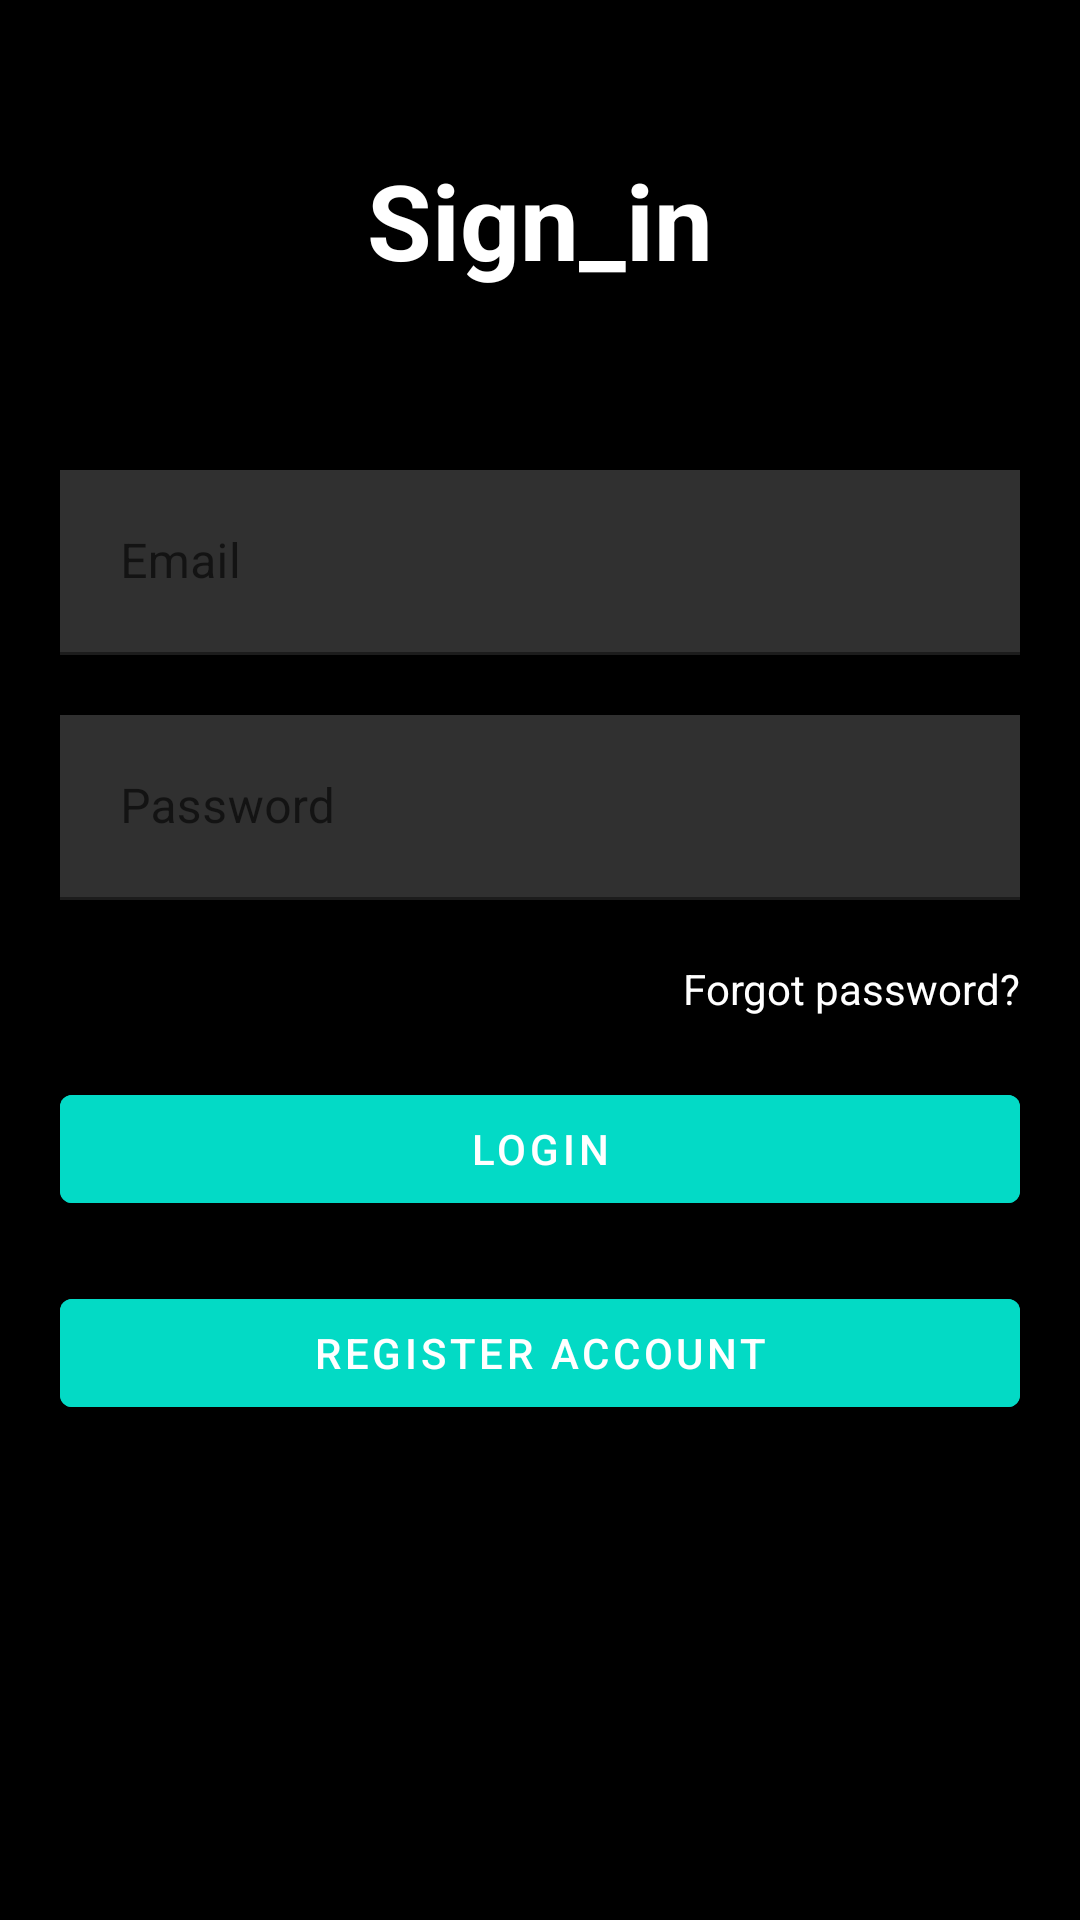

Reconstruct the res/layout file that produces this screen, plus the resources it refers to.
<!-- AndroidManifest.xml: application theme Theme.SundoAppV04 -->
<!-- res/layout/activity_main.xml -->
<?xml version="1.0" encoding="utf-8"?>
<RelativeLayout xmlns:android="http://schemas.android.com/apk/res/android"
    xmlns:app="http://schemas.android.com/apk/res-auto"
    xmlns:tools="http://schemas.android.com/tools"
    android:layout_width="match_parent"
    android:layout_height="match_parent"
    android:background="@color/black"
    tools:context=".MainActivity">

    <TextView
        android:id="@+id/txtSignin"
        android:layout_width="match_parent"
        android:layout_height="wrap_content"
        android:layout_marginStart="50dp"
        android:layout_marginTop="50dp"
        android:layout_marginEnd="50dp"
        android:layout_marginBottom="50dp"
        android:gravity="center"
        android:text="Sign_in"
        android:textColor="@color/white"
        android:textSize="35dp"
        android:textStyle="bold" />

    <com.google.android.material.textfield.TextInputLayout
        android:layout_width="match_parent"
        android:layout_height="wrap_content"
        android:layout_below="@id/txtSignin"
        android:id="@+id/usernameContainer">

        <com.google.android.material.textfield.TextInputEditText
            android:layout_width="match_parent"
            android:layout_height="wrap_content"
            android:id="@+id/username"
            android:background="#30ffffff"
            android:hint="Email"
            android:textColorHint="@color/white"
            android:textColor="@color/white"
            android:layout_marginVertical="10dp"
            android:layout_marginHorizontal="20dp"
            android:padding="20dp"
            android:drawableLeft="@drawable/user_logo"
            android:drawablePadding="20dp"/>

    </com.google.android.material.textfield.TextInputLayout>

    <com.google.android.material.textfield.TextInputLayout
        android:layout_width="match_parent"
        android:layout_height="wrap_content"
        android:layout_below="@id/usernameContainer"
        android:id="@+id/passwordContainer">

        <com.google.android.material.textfield.TextInputEditText
            android:layout_width="match_parent"
            android:layout_height="wrap_content"
            android:id="@+id/password"
            android:background="#30ffffff"
            android:layout_below="@id/txtRegister"
            android:hint="Password"
            android:inputType="textPassword"
            android:textColorHint="@color/white"
            android:textColor="@color/white"
            android:layout_marginVertical="10dp"
            android:layout_marginHorizontal="20dp"
            android:padding="20dp"
            android:drawableLeft="@drawable/pass_logo"
            android:drawablePadding="20dp"/>

    </com.google.android.material.textfield.TextInputLayout>

    <TextView
        android:id="@+id/forgotPass"
        android:layout_width="wrap_content"
        android:layout_height="wrap_content"
        android:layout_below="@id/passwordContainer"
        android:layout_alignParentRight="true"
        android:layout_marginTop="10dp"
        android:layout_marginRight="20dp"
        android:text="Forgot password?"
        android:textColor="@color/white" />

    <ProgressBar
        android:id="@+id/progressBar"
        android:visibility="gone"
        android:layout_below="@id/forgotPass"
        android:layout_marginTop="20dp"
        android:layout_width="wrap_content"
        android:layout_height="wrap_content"
        android:layout_centerHorizontal="true"/>

    <com.google.android.material.button.MaterialButton
        android:id="@+id/loginbtn"
        android:layout_width="match_parent"
        android:layout_height="wrap_content"
        android:layout_below="@id/progressBar"
        android:layout_centerHorizontal="true"
        android:layout_marginStart="20dp"
        android:layout_marginTop="20dp"
        android:layout_marginEnd="20dp"
        android:layout_marginBottom="20dp"
        android:backgroundTint="@color/design_default_color_secondary"
        android:text="LOGIN" />

    <com.google.android.material.button.MaterialButton
        android:layout_width="match_parent"
        android:layout_height="wrap_content"
        android:id="@+id/registerbtn"
        android:layout_below="@id/loginbtn"
        android:text="REGISTER ACCOUNT"
        android:backgroundTint="@color/teal_200"
        android:layout_centerHorizontal="true"
        android:layout_marginHorizontal="20dp"/>

</RelativeLayout>
<!-- resources referenced by this layout -->
<resources>
  <style name="Theme.SundoAppV04" parent="Theme.MaterialComponents.DayNight.DarkActionBar">
          
          <item name="colorPrimary">@color/purple_500</item>
          <item name="colorPrimaryVariant">@color/purple_700</item>
          <item name="colorOnPrimary">@color/white</item>
          
          <item name="colorSecondary">@color/teal_200</item>
          <item name="colorSecondaryVariant">@color/teal_700</item>
          <item name="colorOnSecondary">@color/black</item>
          
          <item name="android:statusBarColor" tools:targetApi="l">?attr/colorPrimaryVariant</item>
          
      </style>
  <!-- not gathered from this repository: default colours our renderer supplied (Android Studio template values) -->
  <color name="purple_500">#FF6200EE</color>
  <color name="purple_700">#FF3700B3</color>
  <color name="teal_200">#FF03DAC5</color>
  <color name="teal_700">#FF018786</color>
  <color name="black">#FF000000</color>
  <color name="white">#FFFFFFFF</color>
</resources>
